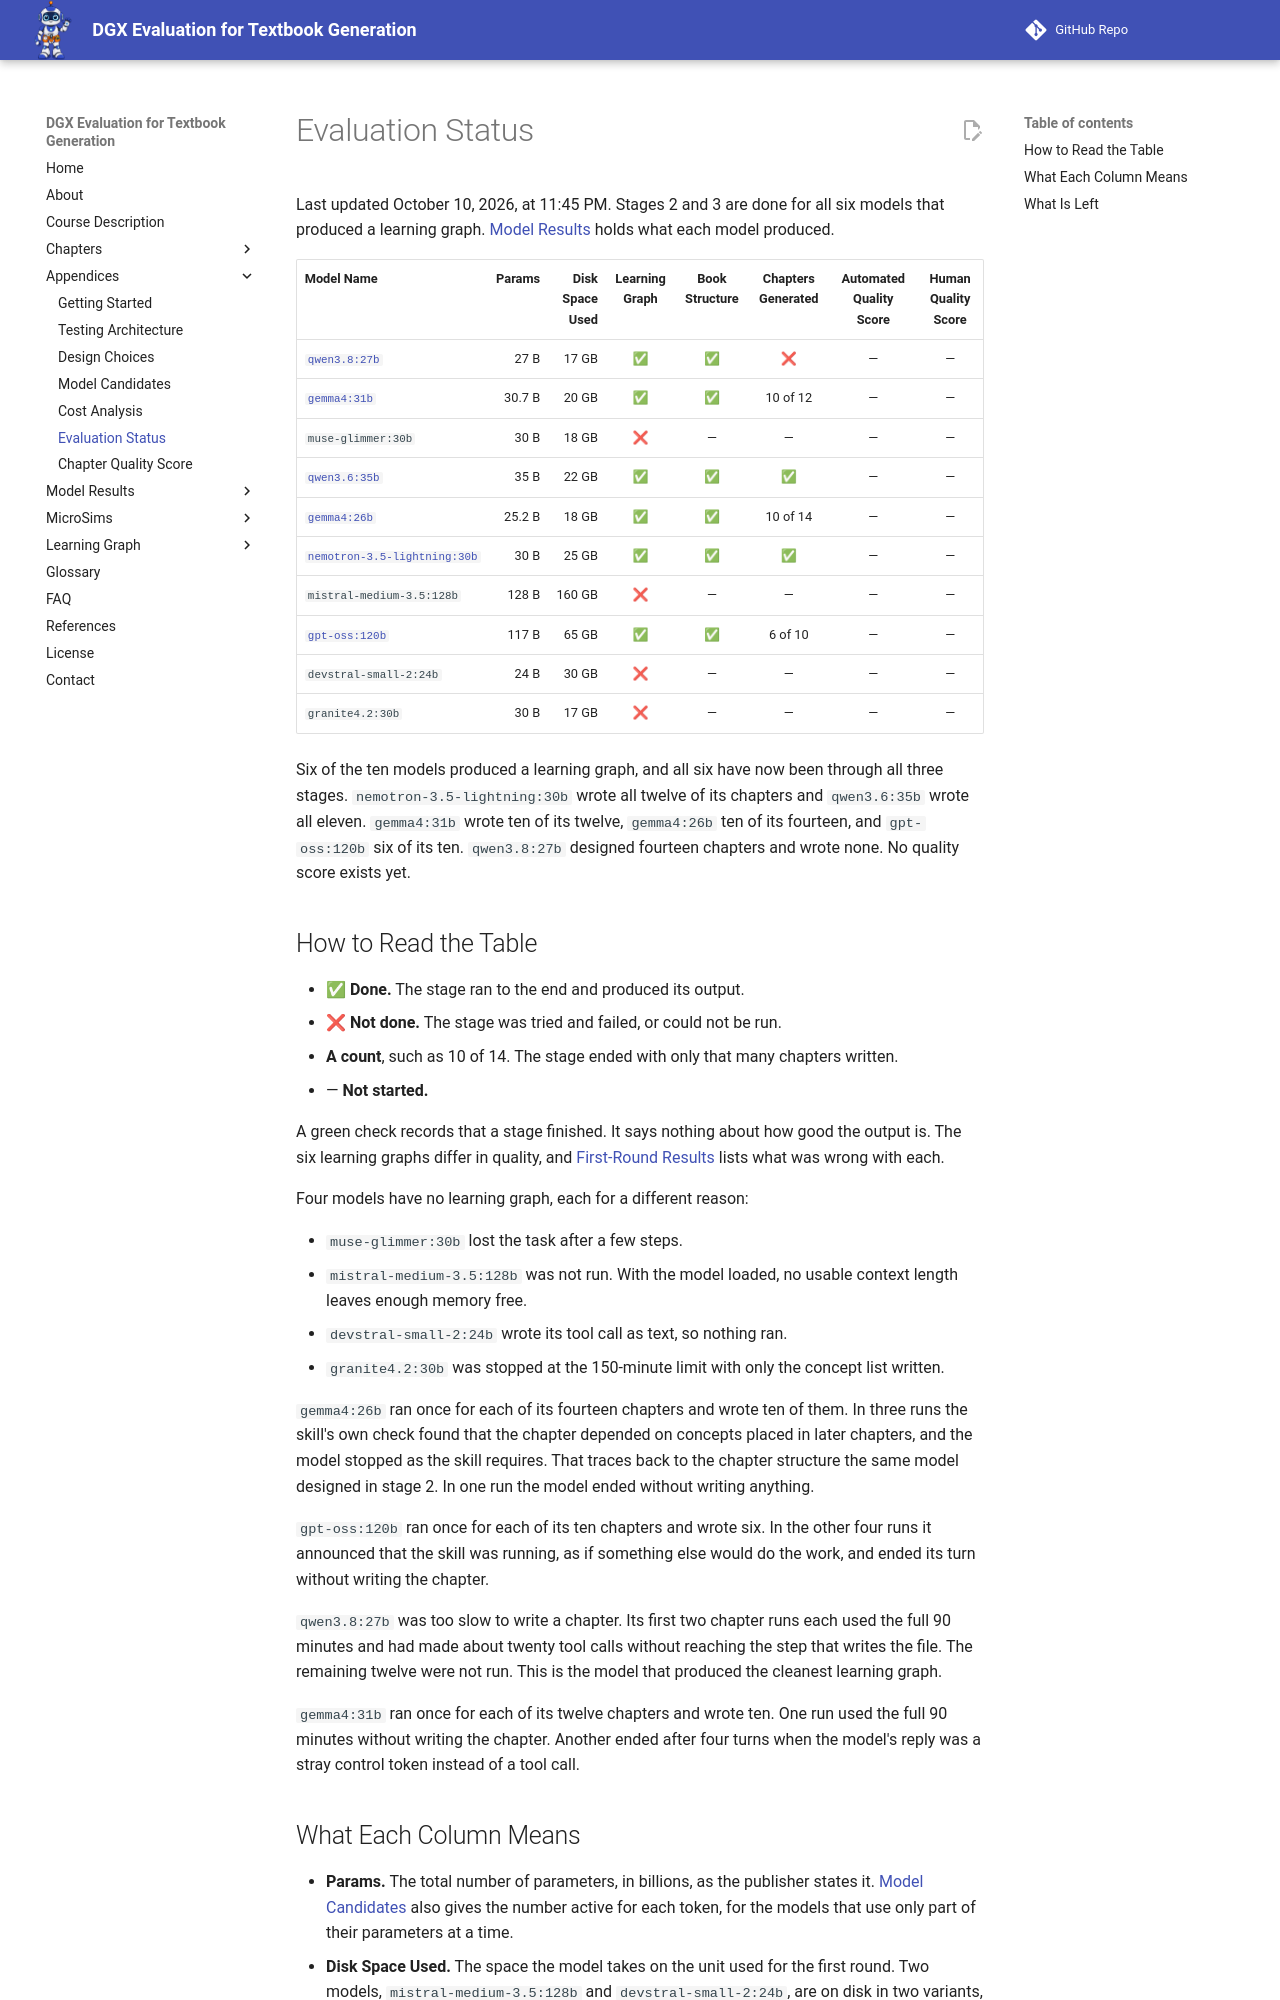

repository: dmccreary/dgx-eval · page: appendices/evaluation-status/index.html · generator: mkdocs

---
title: 'Evaluation Status: How Far Each Model Has Got'
description: 'A status table for the ten candidate models: the parameter count and disk space of each, which benchmark stages it has finished on the DGX, and which quality scores exist so far.'
---

# Evaluation Status

Last updated October 10, 2026, at 11:45 PM. Stages 2 and 3 are done for all
six models that produced a learning graph. [Model Results](../models/index.md) holds what each model
produced.

<div class="eval-status" markdown>

| Model Name | Params | Disk Space Used | Learning Graph | Book Structure | Chapters Generated | Automated Quality Score | Human Quality Score |
|---|---:|---:|:---:|:---:|:---:|:---:|:---:|
| [`qwen3.8:27b`](../models/qwen3.8-27b/index.md) | 27 B | 17 GB | ✅ | ✅ | ❌ | — | — |
| [`gemma4:31b`](../models/gemma4-31b/index.md) | 30.7 B | 20 GB | ✅ | ✅ | 10 of 12 | — | — |
| `muse-glimmer:30b` | 30 B | 18 GB | ❌ | — | — | — | — |
| [`qwen3.6:35b`](../models/qwen3.6-35b/index.md) | 35 B | 22 GB | ✅ | ✅ | ✅ | — | — |
| [`gemma4:26b`](../models/gemma4-26b/index.md) | 25.2 B | 18 GB | ✅ | ✅ | 10 of 14 | — | — |
| [`nemotron-3.5-lightning:30b`](../models/nemotron-3.5-lightning-30b/index.md) | 30 B | 25 GB | ✅ | ✅ | ✅ | — | — |
| `mistral-medium-3.5:128b` | 128 B | 160 GB | ❌ | — | — | — | — |
| [`gpt-oss:120b`](../models/gpt-oss-120b/index.md) | 117 B | 65 GB | ✅ | ✅ | 6 of 10 | — | — |
| `devstral-small-2:24b` | 24 B | 30 GB | ❌ | — | — | — | — |
| `granite4.2:30b` | 30 B | 17 GB | ❌ | — | — | — | — |

</div>

Six of the ten models produced a learning graph, and all six have now been
through all three stages. `nemotron-3.5-lightning:30b` wrote all twelve of
its chapters and `qwen3.6:35b` wrote all eleven. `gemma4:31b` wrote ten of
its twelve, `gemma4:26b` ten of its fourteen, and `gpt-oss:120b` six of its
ten. `qwen3.8:27b` designed fourteen chapters and wrote none. No quality
score exists yet.

## How to Read the Table

- ✅ **Done.** The stage ran to the end and produced its output.
- ❌ **Not done.** The stage was tried and failed, or could not be run.
- **A count**, such as 10 of 14. The stage ended with only that many chapters
  written.
- — **Not started.**

A green check records that a stage finished. It says nothing about how good
the output is. The six learning graphs differ in quality, and
[First-Round Results](model-candidates.md#first-round-results) lists what was
wrong with each.

Four models have no learning graph, each for a different reason:

- `muse-glimmer:30b` lost the task after a few steps.
- `mistral-medium-3.5:128b` was not run. With the model loaded, no usable
  context length leaves enough memory free.
- `devstral-small-2:24b` wrote its tool call as text, so nothing ran.
- `granite4.2:30b` was stopped at the 150-minute limit with only the concept
  list written.

`gemma4:26b` ran once for each of its fourteen chapters and wrote ten of
them. In three runs the skill's own check found that the chapter depended on
concepts placed in later chapters, and the model stopped as the skill
requires. That traces back to the chapter structure the same model designed
in stage 2. In one run the model ended without writing anything.

`gpt-oss:120b` ran once for each of its ten chapters and wrote six. In the
other four runs it announced that the skill was running, as if something else
would do the work, and ended its turn without writing the chapter.

`qwen3.8:27b` was too slow to write a chapter. Its first two chapter runs
each used the full 90 minutes and had made about twenty tool calls without
reaching the step that writes the file. The remaining twelve were not run.
This is the model that produced the cleanest learning graph.

`gemma4:31b` ran once for each of its twelve chapters and wrote ten. One run
used the full 90 minutes without writing the chapter. Another ended after
four turns when the model's reply was a stray control token instead of a
tool call.
